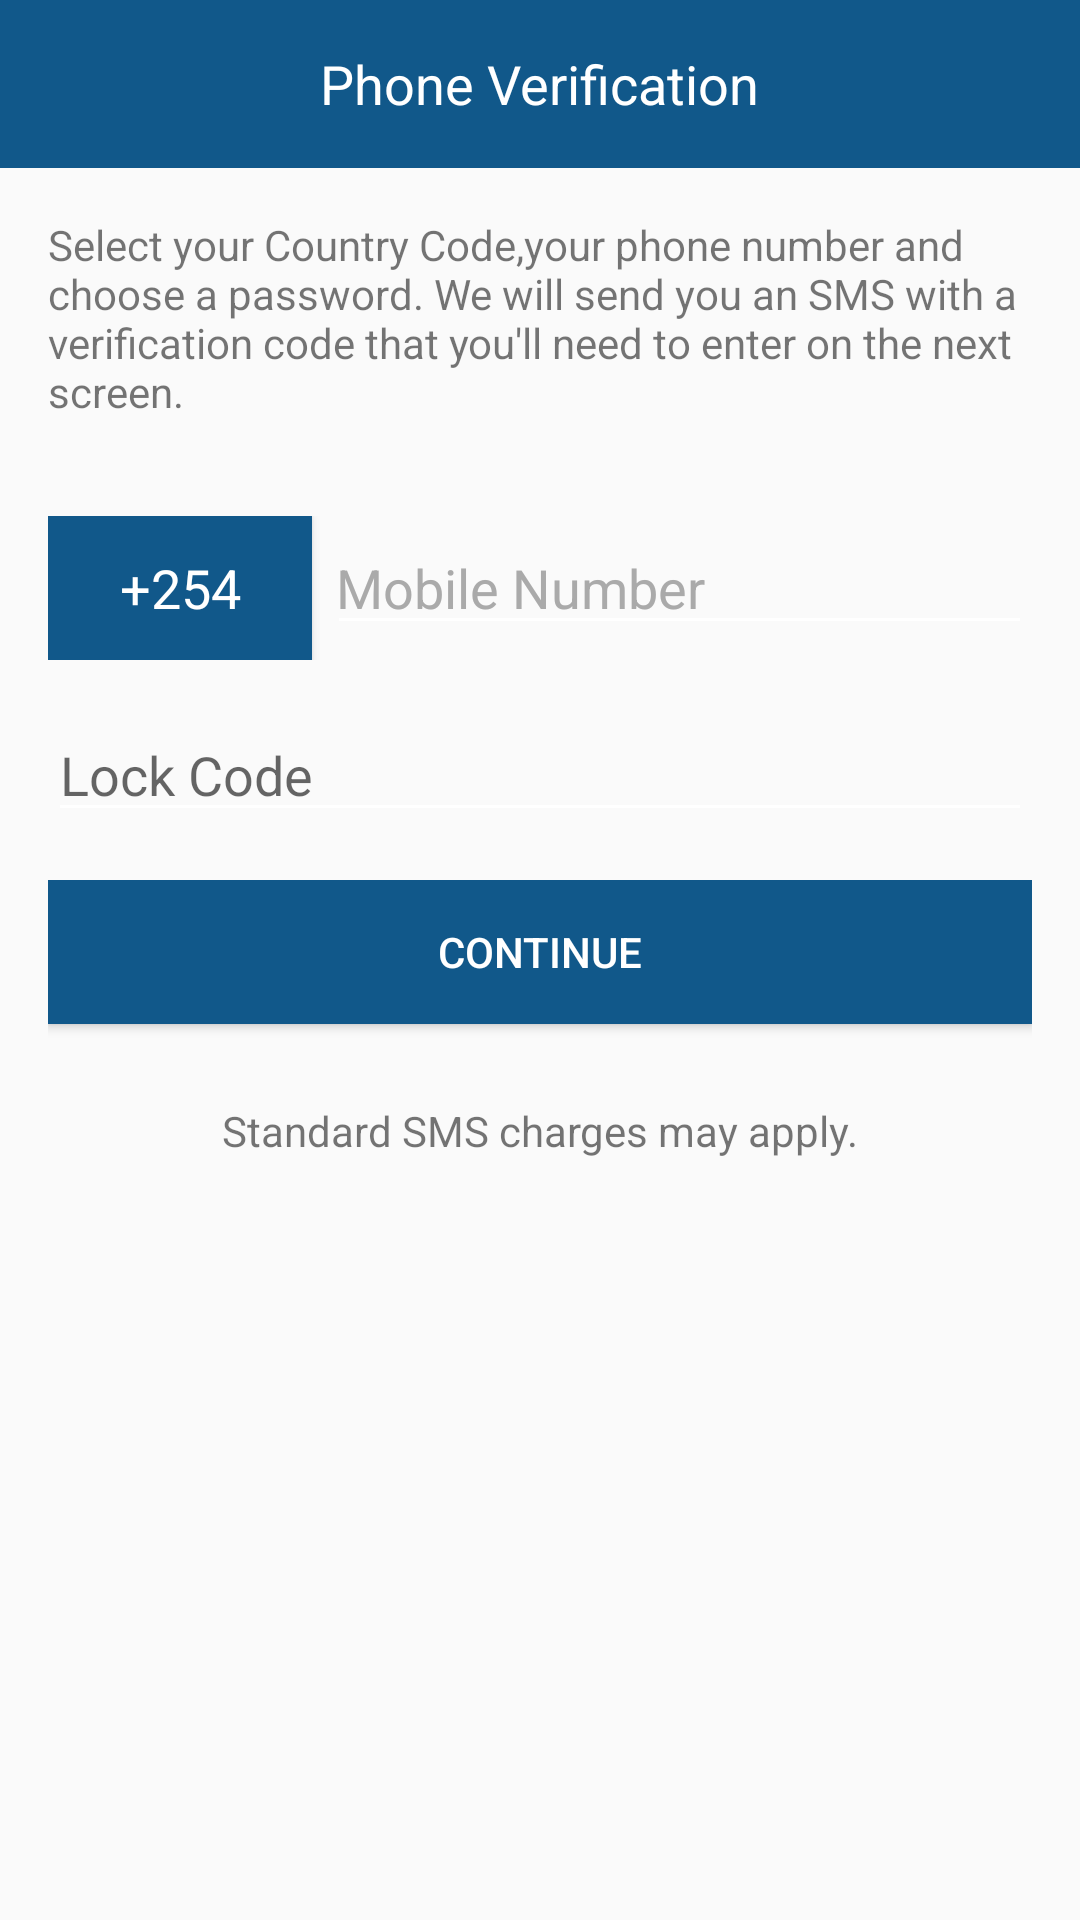

Android layout source for this screen:
<!-- AndroidManifest.xml: activity theme AppTheme -->
<!-- res/layout/register.xml -->
<?xml version="1.0" encoding="utf-8"?>
<RelativeLayout xmlns:android="http://schemas.android.com/apk/res/android"
    xmlns:tools="http://schemas.android.com/tools"
    android:layout_width="match_parent"
    android:layout_height="match_parent"
    android:layout_margin="0dp"
    android:orientation="vertical"
    tools:context="com.crysoft.me.pichat.RegisterActivity">

    <LinearLayout
        android:id="@+id/registerTitle_header"
        style="@style/title_bg"
        android:layout_width="match_parent"
        android:layout_height="?attr/actionBarSize"
        android:layout_centerHorizontal="true"
        android:orientation="vertical">

        <TextView
            android:id="@+id/registerTitle_tv"
            style="@style/title_text_style"
            android:layout_width="wrap_content"
            android:layout_height="wrap_content"
            android:text="Phone Verification" />

    </LinearLayout>

    <LinearLayout
        android:id="@+id/signup_txt"
        android:layout_width="match_parent"
        android:layout_height="wrap_content"
        android:layout_below="@+id/registerTitle_header"
        android:paddingBottom="@dimen/activity_vertical_margin"
        android:paddingLeft="@dimen/activity_horizontal_margin"
        android:paddingRight="@dimen/activity_horizontal_margin"
        android:paddingTop="@dimen/activity_vertical_margin">

        <TextView
            android:layout_width="wrap_content"
            android:layout_height="wrap_content"
            android:text="Select your Country Code,your phone number and choose a password. We will send you an SMS with a verification code that you'll need to enter on the next screen." />

    </LinearLayout>

    <LinearLayout
        android:id="@+id/phone_number"
        android:layout_width="match_parent"
        android:layout_height="wrap_content"
        android:layout_below="@id/signup_txt"
        android:paddingBottom="@dimen/activity_vertical_margin"
        android:paddingLeft="@dimen/activity_horizontal_margin"
        android:paddingRight="@dimen/activity_horizontal_margin"
        android:paddingTop="@dimen/activity_vertical_margin">

        <Button
            android:id="@+id/btn_phone_code"
            android:layout_width="wrap_content"
            android:layout_height="wrap_content"
            android:background="@color/primary_color"
            android:gravity="center"
            android:text="+254"
            android:textAppearance="?android:attr/textAppearanceMedium"
            android:textColor="@android:color/white" />

        <EditText
            android:id="@+id/et_no_register"
            android:layout_width="match_parent"
            android:layout_height="wrap_content"
            android:layout_marginLeft="5dp"
            android:gravity="center_vertical"
            android:hint="Mobile Number"
            android:inputType="number"
            android:paddingLeft="3dp"
            android:textColor="@android:color/black"
            android:textColorHint="@android:color/darker_gray"></EditText>

    </LinearLayout>

    <LinearLayout
        android:id="@+id/passwordLayout"
        android:layout_width="fill_parent"
        android:layout_height="wrap_content"
        android:layout_below="@+id/phone_number"
        android:orientation="vertical"
        android:paddingBottom="@dimen/activity_vertical_margin"
        android:paddingLeft="@dimen/activity_horizontal_margin"
        android:paddingRight="@dimen/activity_horizontal_margin">

        <EditText
            android:id="@+id/password"
            android:layout_width="match_parent"
            android:layout_height="wrap_content"
            android:ems="10"
            android:hint="Lock Code"
            android:inputType="numberPassword" />

    </LinearLayout>

    <LinearLayout
        android:layout_width="fill_parent"
        android:layout_height="wrap_content"
        android:layout_below="@+id/passwordLayout"
        android:orientation="vertical"
        android:paddingBottom="@dimen/activity_vertical_margin"
        android:paddingLeft="@dimen/activity_horizontal_margin"
        android:paddingRight="@dimen/activity_horizontal_margin">

        <Button
            android:id="@+id/btn_register"
            android:layout_width="match_parent"
            android:layout_height="wrap_content"
            android:background="@color/primary_color"
            android:text="Continue"
            android:textColor="@android:color/white" />

        <TextView
            android:id="@+id/textView"
            android:layout_width="wrap_content"
            android:layout_height="wrap_content"
            android:layout_below="@+id/phone_number"
            android:layout_gravity="center_horizontal"
            android:layout_marginTop="26dp"
            android:text="Standard SMS charges may apply." />
    </LinearLayout>


</RelativeLayout>
<!-- resources referenced by this layout -->
<resources>
  <color name="primary_color">#11588a</color>
  <dimen name="activity_horizontal_margin">16dp</dimen>
  <dimen name="activity_vertical_margin">16dp</dimen>
  <style name="title_bg">
          <item name="android:background">@color/primary_color</item>
          <item name="android:gravity">center</item>
          <item name="android:orientation">vertical</item>
          <item name="android:height">?android:attr/actionBarSize</item>
      </style>
  <style name="title_text_style" parent="android:Widget.TextView">
          <item name="android:gravity">center</item>
          <item name="android:padding">5dp</item>
          <item name="android:textAppearance">?android:attr/textAppearanceMedium</item>
          <item name="android:textColor">@color/white</item>
      </style>
  <style name="AppTheme" parent="Theme.AppCompat.DayNight.NoActionBar">
          
          <item name="colorPrimary">@color/ColorPrimary</item>
          <item name="colorPrimaryDark">@color/ColorPrimaryDark</item>
          
          <item name="colorAccent">@color/colorAccent</item>
          <item name="android:textColorSecondary">@android:color/white</item>
          
  
      </style>
  <color name="white">#FFFFFF</color>
  <color name="ColorPrimary">#11588a</color>
  <color name="ColorPrimaryDark">#0b4a73</color>
  <color name="colorAccent">#0b4a73</color>
</resources>
